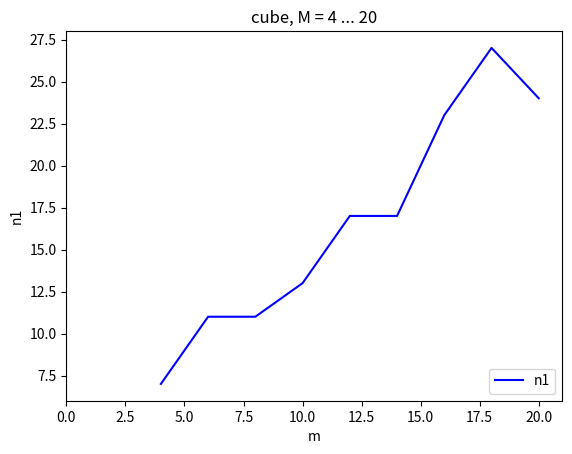

Reproduce this figure in Python.
from matplotlib import pyplot as plt

x = [4, 6, 8, 10, 12, 14, 16, 18, 20]
n1 = [7,11,11,13,17,17,23,27,24]
n2 = [1560,9860,15800,14200,8300,6250,4500,5500,6250]

plt.title('cube, M = 4 ... 20')
plt.plot(x, n1, 'b-', label = 'n1')
# plt.semilogx(x, [0] * len(x), 'r-', label = 'y = 0')
# plt.plot(x, y, 'b.', label='M = 20')
plt.xlabel('m')
plt.ylabel('n1')
plt.legend(loc = 4)

plt.xlim(0, 21)
plt.show()
